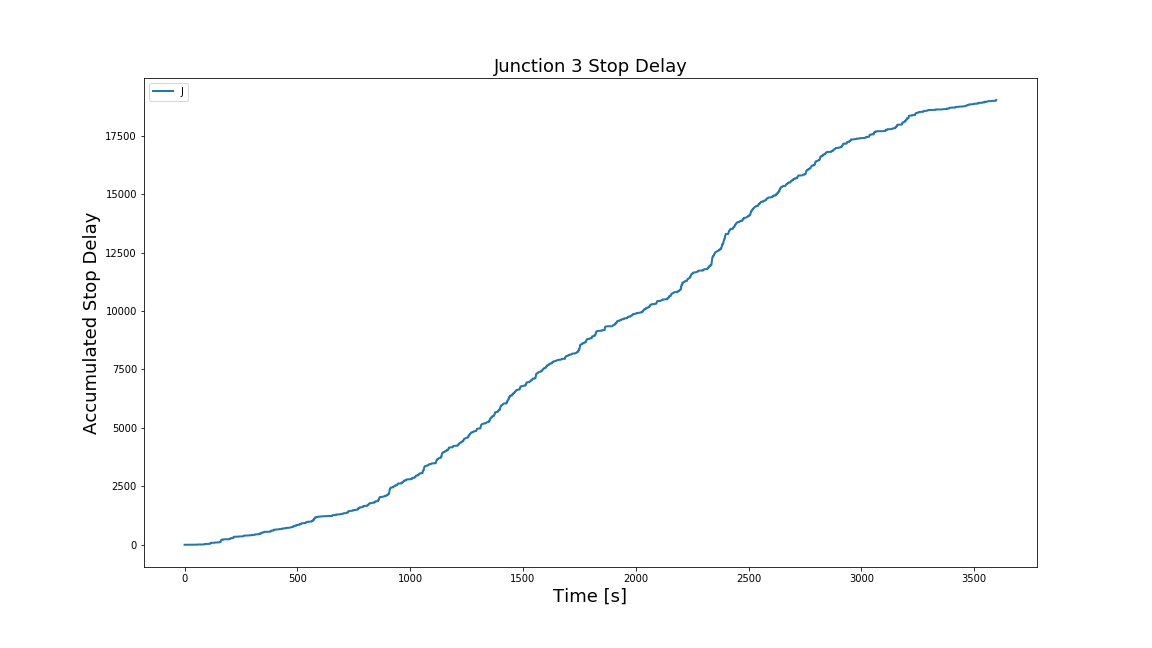

Source data for this figure (header and first rows):
Time, Junction 3 stop delay
0, 0.0
1, 0.0
2, 0.0
3, 0.0
4, 0.0
5, 0.0
6, 0.0
7, 0.0
8, 0.0
9, 0.0
10, 0.0
11, 0.0
12, 0.0
13, 0.0
14, 0.0
15, 0.0
16, 0.0
17, 0.0
18, 0.0
19, 0.0
20, 0.0
21, 0.0
22, 0.0
23, 0.0
24, 0.0
25, 0.0
26, 0.0
27, 0.0
28, 0.0
29, 0.0
30, 0.0
31, 0.0
32, 0.0
33, 0.0
34, 0.0
35, 0.0
36, 0.0
37, 0.0
38, 0.6291
39, 0.6291
40, 0.6291
41, 0.6291
42, 0.6291
43, 0.6291
44, 0.6291
45, 0.6291
46, 0.6291
47, 0.6291
48, 0.6291
49, 0.6291
50, 0.6291
51, 0.6291
52, 0.6291
53, 0.6291
54, 4.328
55, 4.328
56, 4.328
57, 4.328
58, 4.328
59, 11.75
... 3,539 more rows
